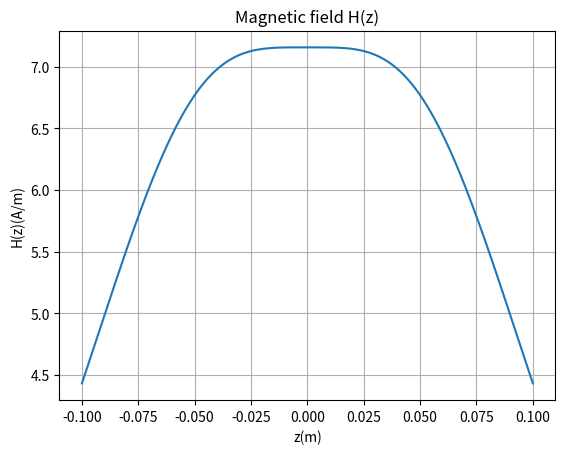
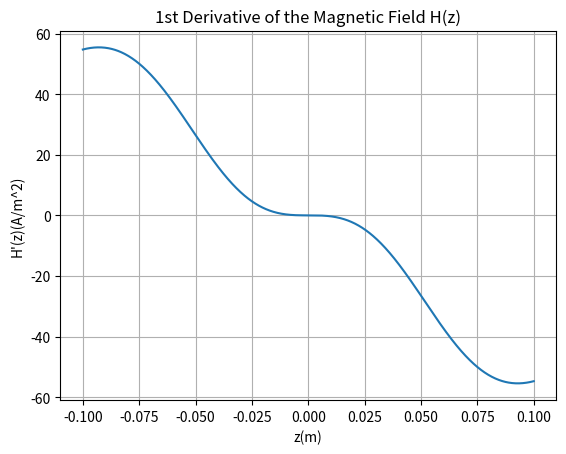
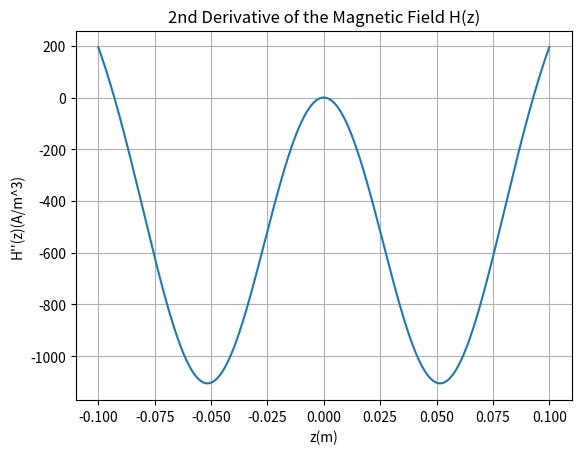
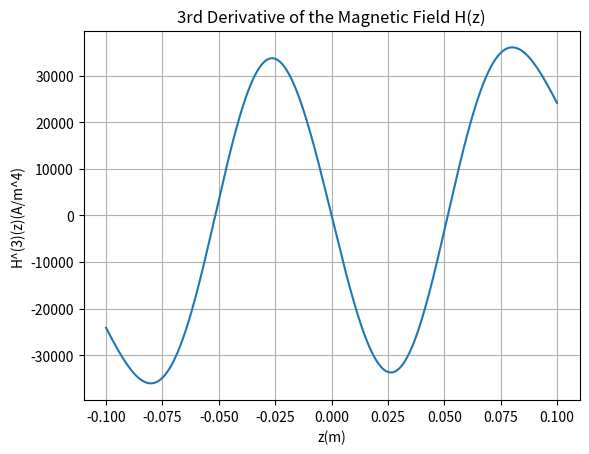
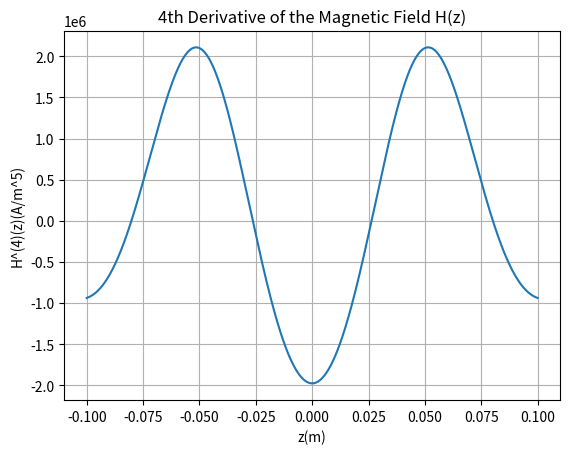

Reproduce these figures in Python, in order.
import matplotlib.pyplot as plt
import numpy as np

a = 0.1
I1 = 1
h = 0.05
# h = 0.025
# h = 0.1

def canvas():
    fig, ax = plt.subplots()
    ax.grid()
    return ax

def H(z):
    f1 = 1/((a**2 + (z-h)**2)**1.5)
    f2 = 1/((a**2 + (z+h)**2)**1.5)
    return (I1*a**2/2) * (f1 + f2)

def der_H(z):
    f1 = 1/((a**2 + (z-h)**2)**2.5)
    f2 = 1/((a**2 + (z+h)**2)**2.5)
    return (I1*a**2/2) * (-3)*((z-h)*f1 + (z+h)*f2)

def der2_H(z):
    f1 = 1/((a**2 + (z-h)**2)**3.5)
    f2 = 1/((a**2 + (z+h)**2)**3.5)
    f3 = (a**2 - 4*(z-h)**2)
    f4 = (a**2 - 4*(z+h)**2)
    return (I1*a**2/2) * (-3)*(f3*f1 + f4*f2)

def der3_H(z):
    f1 = 1/((a**2 + (z-h)**2)**4.5)
    f2 = 1/((a**2 + (z+h)**2)**4.5)
    f3 = (3*a**2 - 4*(z-h)**2)
    f4 = (3*a**2 - 4*(z+h)**2)
    return (I1*a**2/2) * 15*((z-h)*f3*f1 + (z+h)*f4*f2)

def der4_H(z):
    f1 = 1/((a**2 + (z-h)**2)**5.5)
    f2 = 1/((a**2 + (z+h)**2)**5.5)
    f3 = (a**4 - 12*a**2*(z-h)**2 + 8*(z-h)**4)
    f4 = (a**4 - 12*a**2*(z+h)**2 + 8*(z+h)**4)
    return (I1*a**2/2) * 45*(f3*f1 + f4*f2)

H = np.vectorize(H)
der_H = np.vectorize(der_H)
der2_H = np.vectorize(der2_H)
der3_H = np.vectorize(der3_H)
der4_H = np.vectorize(der4_H)

z = np.linspace(-2*h, 2*h, 1000)  # 3 times for h = 0.025, 0.05, 0.1

ax = canvas()
ax.set(xlabel='z(m)', ylabel="H(z)(A/m)", title='Magnetic field Η(z)')
ax.plot(z, H(z))
plt.show()

ax = canvas()
ax.set(xlabel='z(m)', ylabel="H'(z)(A/m^2)",
       title='1st Derivative of the Magnetic Field Η(z)')
ax.plot(z, der_H(z))
plt.show()

ax = canvas()
ax.set(xlabel='z(m)', ylabel="H''(z)(A/m^3)",
       title='2nd Derivative of the Magnetic Field Η(z)')
ax.plot(z, der2_H(z))
plt.show()

ax = canvas()
ax.set(xlabel='z(m)', ylabel="H^(3)(z)(A/m^4)",
       title='3rd Derivative of the Magnetic Field Η(z)')
ax.plot(z, der3_H(z))
plt.show()

ax = canvas()
ax.set(xlabel='z(m)', ylabel="H^(4)(z)(A/m^5)",
       title='4th Derivative of the Magnetic Field Η(z)')
ax.plot(z, der4_H(z))
plt.show()